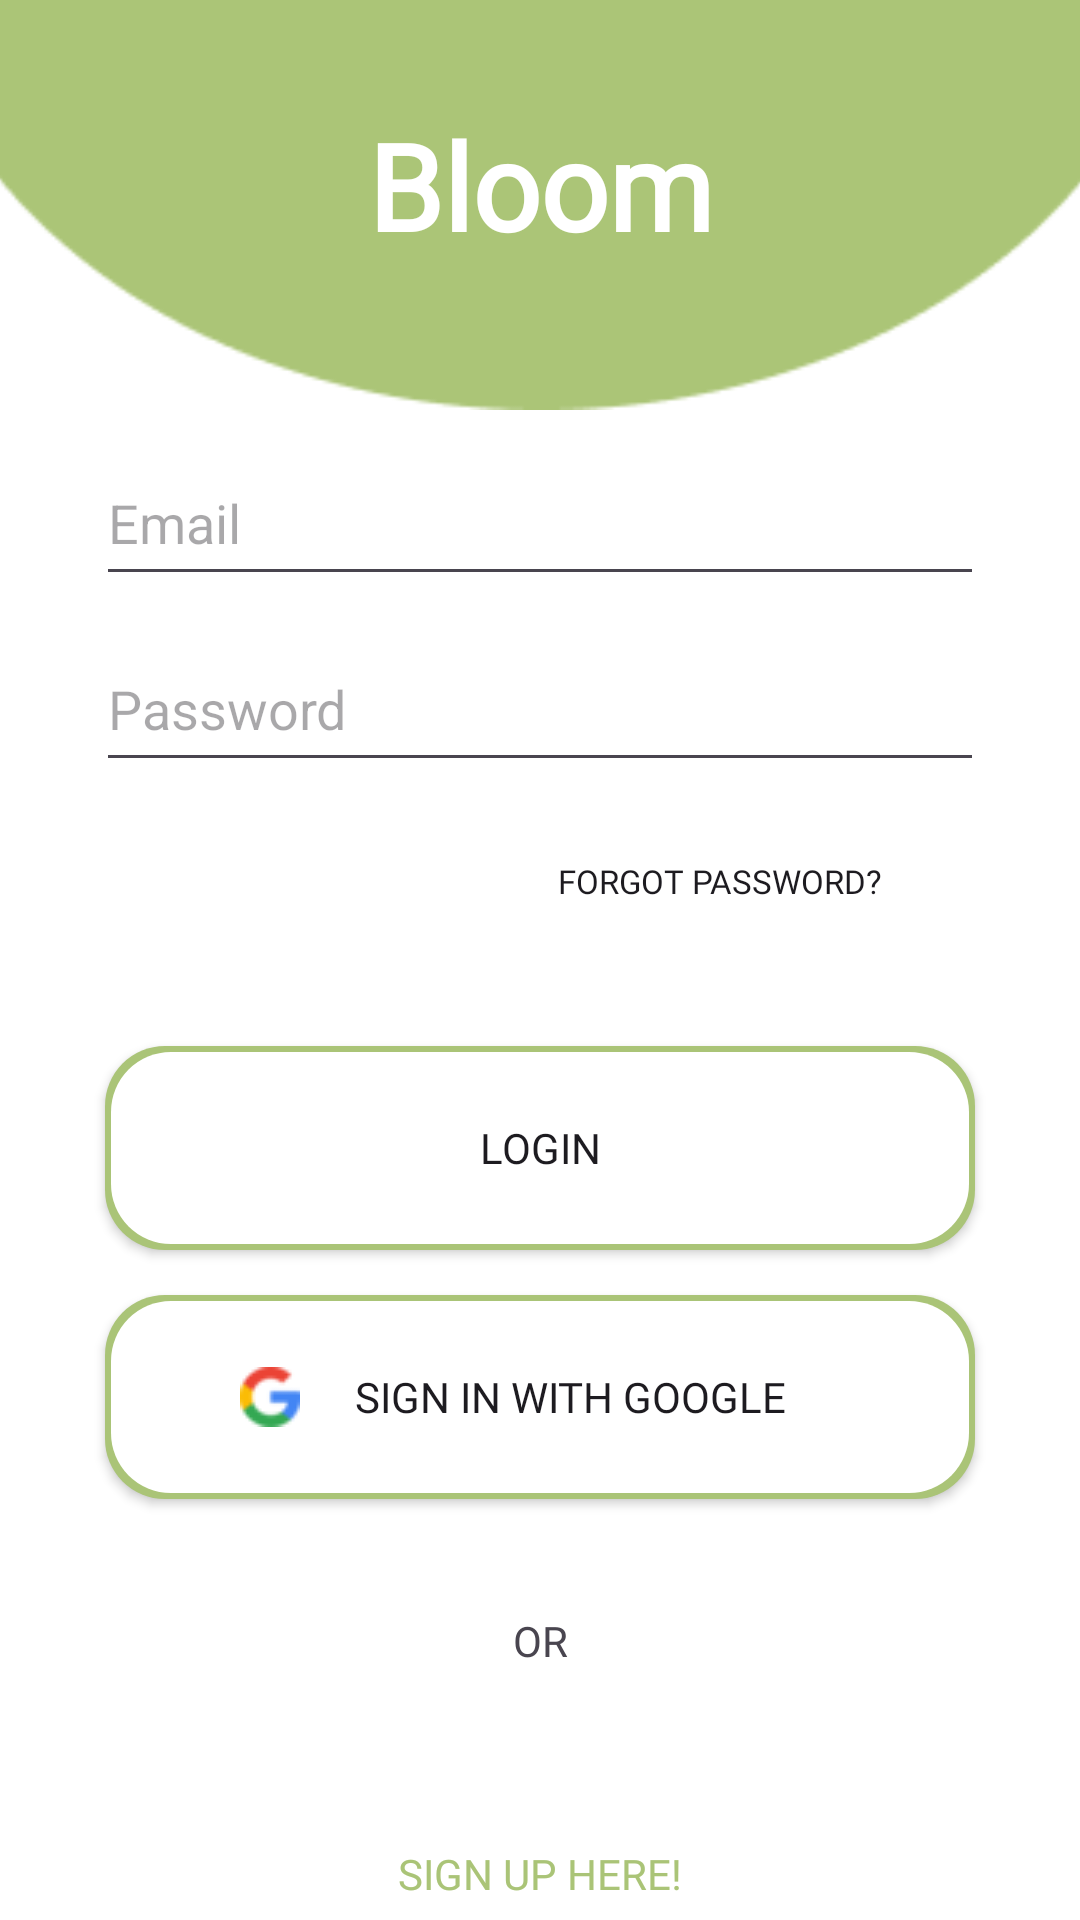

Reconstruct the res/layout file that produces this screen, plus the resources it refers to.
<!-- AndroidManifest.xml: application theme Theme.SustainabilityApp -->
<!-- res/layout/login_page.xml -->
<?xml version="1.0" encoding="utf-8"?>
<androidx.constraintlayout.widget.ConstraintLayout xmlns:android="http://schemas.android.com/apk/res/android"
    xmlns:app="http://schemas.android.com/apk/res-auto"
    xmlns:tools="http://schemas.android.com/tools"
    android:layout_width="match_parent"
    android:layout_height="match_parent"
    android:background="#FFFFFF"
    tools:context=".LoginPage">

    <androidx.appcompat.widget.AppCompatButton
        android:id="@+id/btnSignInGoogle"
        android:layout_width="290dp"
        android:layout_height="68dp"
        android:layout_marginStart="61dp"
        android:layout_marginTop="15dp"
        android:layout_marginEnd="61dp"
        android:background="@drawable/greenoutlinebutton"
        android:drawableStart="@drawable/googleicon"
        android:paddingStart="45dp"
        android:paddingEnd="45dp"
        android:text="Sign In with Google"
        android:fontFamily="@font/ralewaybold"
        android:textAlignment="center"
        app:layout_constraintBottom_toTopOf="@+id/regbtn"
        app:layout_constraintEnd_toEndOf="parent"
        app:layout_constraintStart_toStartOf="parent"
        app:layout_constraintTop_toBottomOf="@+id/loginbtn" />

    <ImageView
        android:id="@+id/imageView4"
        android:layout_width="485dp"
        android:layout_height="166dp"
        android:layout_marginTop="-30dp"
        android:rotationX="180"
        app:layout_constraintEnd_toEndOf="parent"
        app:layout_constraintStart_toStartOf="parent"
        app:layout_constraintTop_toTopOf="parent"
        app:srcCompat="@drawable/ellipse_2" />

    <TextView
        android:id="@+id/AppTitle"
        android:layout_width="149dp"
        android:layout_height="48dp"
        android:layout_marginStart="128dp"
        android:layout_marginTop="35dp"
        android:layout_marginEnd="128dp"
        android:fontFamily="@font/ralewaybold"
        android:gravity="center"
        android:text="Bloom"
        android:textColor="@color/white"
        android:textSize="40sp"
        android:textStyle="bold"
        app:layout_constraintEnd_toEndOf="parent"
        app:layout_constraintStart_toStartOf="parent"
        app:layout_constraintTop_toTopOf="parent" />

    <androidx.appcompat.widget.AppCompatButton
        android:id="@+id/regbtn"
        android:layout_width="142dp"
        android:layout_height="50dp"
        android:layout_marginStart="132dp"
        android:layout_marginTop="100dp"
        android:layout_marginEnd="132dp"
        android:layout_marginBottom="50dp"
        android:background="@color/transparent"
        android:text="Sign Up Here!"
        android:fontFamily="@font/ralewaybold"
        android:textColor="@color/appgreen"
        app:layout_constraintBottom_toBottomOf="parent"
        app:layout_constraintEnd_toEndOf="parent"
        app:layout_constraintStart_toStartOf="parent"
        app:layout_constraintTop_toBottomOf="@+id/btnSignInGoogle"
        app:layout_constraintVertical_bias="0.0" />

    <EditText
        android:id="@+id/editTextText2"
        android:layout_width="296dp"
        android:layout_height="52dp"
        android:layout_marginStart="33dp"
        android:layout_marginTop="70dp"
        android:layout_marginEnd="33dp"
        android:layout_marginBottom="10dp"
        android:ems="10"
        android:hint="Email"
        android:inputType="text"
        app:layout_constraintBottom_toTopOf="@+id/editTextTextPassword2"
        app:layout_constraintEnd_toEndOf="parent"
        app:layout_constraintStart_toStartOf="parent"
        app:layout_constraintTop_toBottomOf="@+id/imageView4" />

    <androidx.appcompat.widget.AppCompatButton
        android:id="@+id/loginbtn"
        android:layout_width="290dp"
        android:layout_height="68dp"
        android:layout_marginStart="61dp"
        android:layout_marginTop="20dp"
        android:layout_marginEnd="61dp"
        android:background="@drawable/greenoutlinebutton"
        android:text="Login"
        android:fontFamily="@font/ralewaybold"
        app:layout_constraintBottom_toTopOf="@+id/btnSignInGoogle"
        app:layout_constraintEnd_toEndOf="parent"
        app:layout_constraintStart_toStartOf="parent"
        app:layout_constraintTop_toBottomOf="@+id/forgotpassword" />

    <androidx.appcompat.widget.AppCompatButton
        android:id="@+id/forgotpassword"
        android:layout_width="150dp"
        android:layout_height="50dp"
        android:layout_marginStart="248dp"
        android:layout_marginEnd="45dp"
        android:layout_marginBottom="10dp"
        android:background="@color/transparent"
        android:fontFamily="@font/ralewaybold"
        android:text="Forgot Password?"
        android:textSize="11sp"
        app:layout_constraintBottom_toTopOf="@+id/loginbtn"
        app:layout_constraintEnd_toEndOf="parent"
        app:layout_constraintHorizontal_bias="1.0"
        app:layout_constraintStart_toStartOf="parent"
        app:layout_constraintTop_toBottomOf="@+id/editTextTextPassword2" />

    <EditText
        android:id="@+id/editTextTextPassword2"
        android:layout_width="296dp"
        android:layout_height="52dp"
        android:layout_marginStart="33dp"
        android:layout_marginEnd="33dp"
        android:layout_marginBottom="8dp"
        android:ems="10"
        android:hint="Password"
        android:inputType="textPassword"
        app:layout_constraintBottom_toTopOf="@+id/forgotpassword"
        app:layout_constraintEnd_toEndOf="parent"
        app:layout_constraintStart_toStartOf="parent"
        app:layout_constraintTop_toBottomOf="@+id/editTextText2" />

    <TextView
        android:id="@+id/textView4"
        android:layout_width="wrap_content"
        android:layout_height="wrap_content"
        android:layout_marginStart="4dp"
        android:layout_marginTop="35dp"
        android:layout_marginEnd="4dp"
        android:layout_marginBottom="41dp"
        android:fontFamily="@font/ralewayregular"
        android:text="OR"
        app:layout_constraintBottom_toTopOf="@+id/regbtn"
        app:layout_constraintEnd_toStartOf="@+id/imageView5"
        app:layout_constraintStart_toEndOf="@id/imageView3"
        app:layout_constraintTop_toBottomOf="@+id/btnSignInGoogle" />

    <ImageView
        android:id="@+id/imageView3"
        android:layout_width="176dp"
        android:layout_height="70dp"
        android:layout_marginTop="10dp"
        android:layout_marginEnd="4dp"
        android:layout_marginBottom="15dp"
        app:layout_constraintBottom_toTopOf="@+id/regbtn"
        app:layout_constraintEnd_toStartOf="@+id/textView4"
        app:layout_constraintStart_toStartOf="parent"
        app:layout_constraintTop_toBottomOf="@+id/btnSignInGoogle"
        app:srcCompat="@drawable/horline" />

    <ImageView
        android:id="@+id/imageView5"
        android:layout_width="176dp"
        android:layout_height="70dp"
        android:layout_marginStart="4dp"
        android:layout_marginTop="10dp"
        android:layout_marginBottom="15dp"
        app:layout_constraintBottom_toTopOf="@+id/regbtn"
        app:layout_constraintEnd_toEndOf="parent"
        app:layout_constraintStart_toEndOf="@+id/textView4"
        app:layout_constraintTop_toBottomOf="@+id/btnSignInGoogle"
        app:srcCompat="@drawable/horline" />

</androidx.constraintlayout.widget.ConstraintLayout>
<!-- resources referenced by this layout -->
<resources>
  <color name="appgreen">#AAC477</color>
  <color name="transparent">#00000000</color>
  <color name="white">#FFFFFFFF</color>
  <!-- drawable ellipse_2: png bitmap (drawable, 4103 bytes) -->
  <!-- drawable googleicon: png bitmap (drawable, 1440 bytes) -->
  <!-- drawable greenoutlinebutton (drawable) -->
  <?xml version="1.0" encoding="utf-8"?>
  <layer-list xmlns:android="http://schemas.android.com/apk/res/android">
      <item>
          <shape android:shape="rectangle">
              <solid android:color="#AAC477" /> 
              <corners android:radius="20dp" />
          </shape>
      </item>
      <item android:right="2dp" android:left="2dp" android:top="2dp" android:bottom="2dp">
          <shape android:shape="rectangle">
              <solid android:color="#FFFFFF" /> 
              <corners android:radius="20dp" /> 
          </shape>
      </item>
  </layer-list>
  <style name="Theme.SustainabilityApp" parent="Base.Theme.SustainabilityApp" />
  <style name="Base.Theme.SustainabilityApp" parent="Theme.Material3.Light.NoActionBar">
          <item name="colorPrimary">@color/appgreen</item>
          <item name="colorPrimaryDark">@color/appgreen</item>
          <item name="colorAccent">@color/appgreen</item>
      </style>
</resources>
